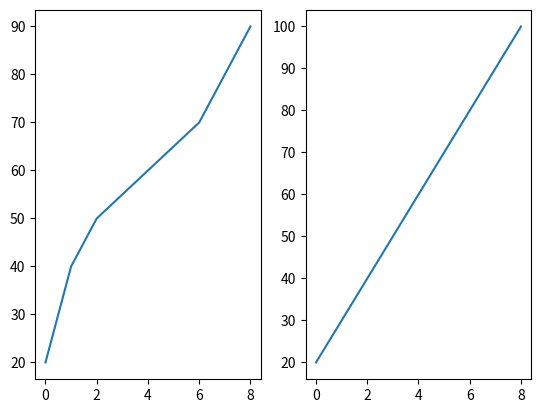

Python code for this plot:
# a model 
def model(m,x,c):
  return m*x+c
# Day 1
import matplotlib.pyplot as plt

x=[0,1,2,3,4,5,6,7,8]
y=[20,40,50,55,60,65,70,80,90]

def predict(m,x,c):
    return m*x+c

m,c=10,20

y_pred=[predict(m,i,c) for i in x]

plt.subplot(1,2,1)
plt.plot(x,y)
plt.subplot(1,2,2)
plt.plot(x,y_pred)
plt.savefig("day1_line.png")
plt.show()
